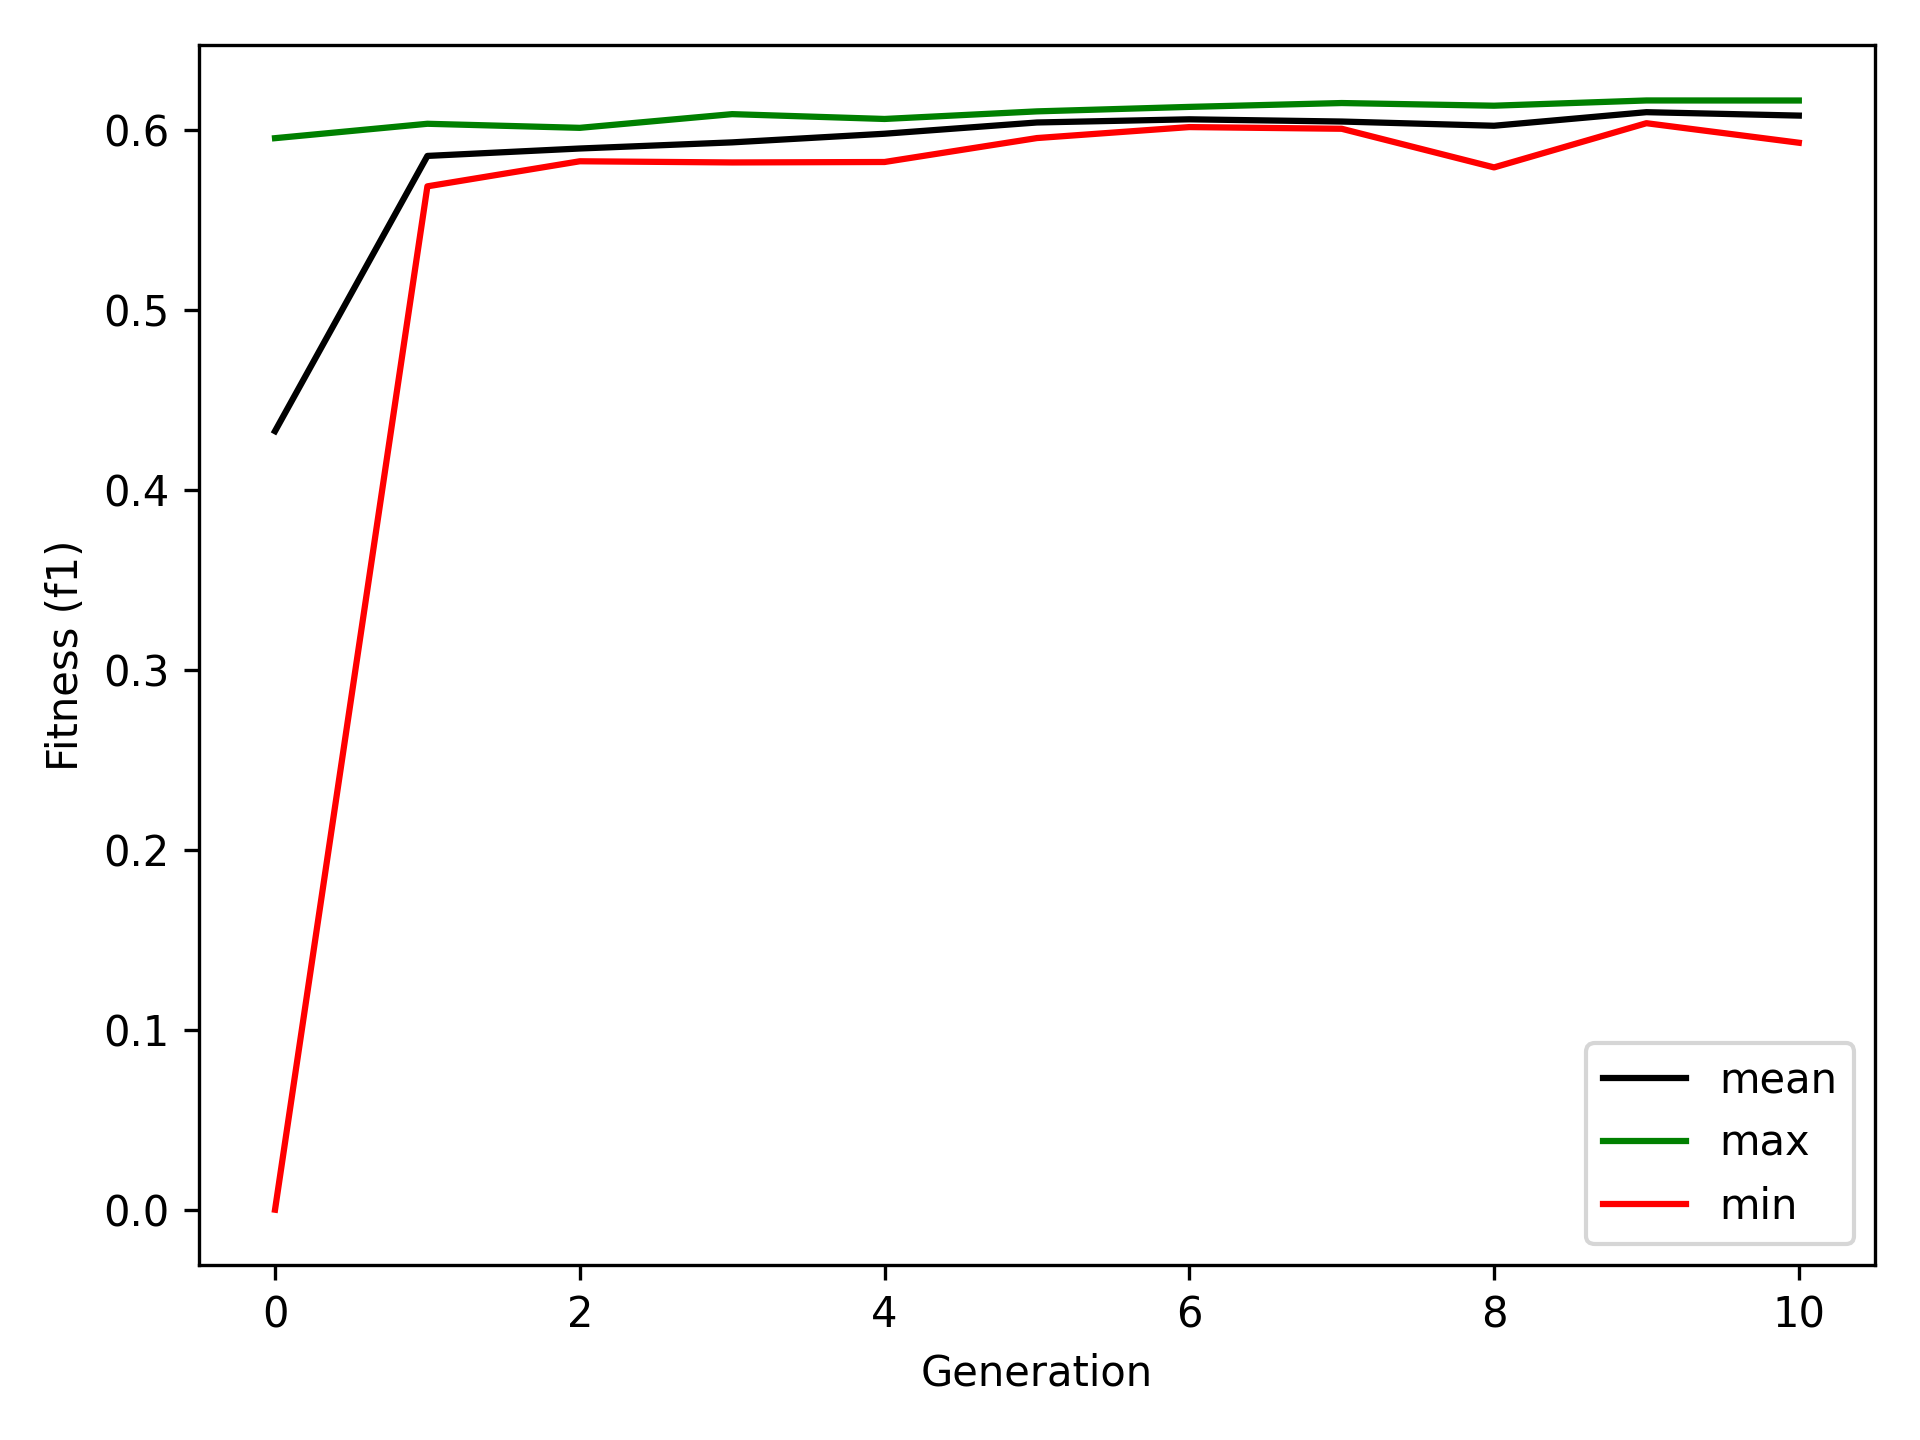

The data file committed next to this chart (first rows):
0	1	2	3	4	5	6	7	8	9	10	11	12	13	14	15	16	17
0.5794	0.5903	0.5817	0.5645	0.5937	0.592	0.5799	0.5839	0.5798	0.5957	0.5482	0.0	0.01634	0.1379	0.3483	0.57	0.169	0.1606
0.5788	0.5856	0.5823	0.5865	0.5866	0.5932	0.5864	0.5864	0.6037	0.5689								
0.6015	0.5851	0.5898	0.5898	0.5877	0.5855	0.5927	0.5842	0.6006	0.5829								
0.5887	0.5936	0.6091	0.6027	0.5822	0.5891	0.5898	0.586	0.6046	0.588								
0.599	0.6054	0.6034	0.5901	0.5865	0.6027	0.6038	0.5825	0.6064	0.6022								
0.6029	0.5996	0.6019	0.6054	0.6058	0.6091	0.6106	0.6076	0.6058	0.5958								
0.6019	0.6131	0.6096	0.6094	0.6029	0.6065	0.607	0.6033	0.6054	0.6031								
0.6026	0.6068	0.6062	0.6052	0.604	0.6032	0.601	0.603	0.6026	0.6153								
0.5795	0.6068	0.6138	0.6079	0.6065	0.61	0.601	0.5996	0.5973	0.6039								
0.6051	0.6147	0.616	0.604	0.6063	0.6127	0.6106	0.6077	0.608	0.6167								
0.6131	0.6111	0.6111	0.5979	0.6072	0.5932	0.6132	0.6138	0.6167	0.6055								
